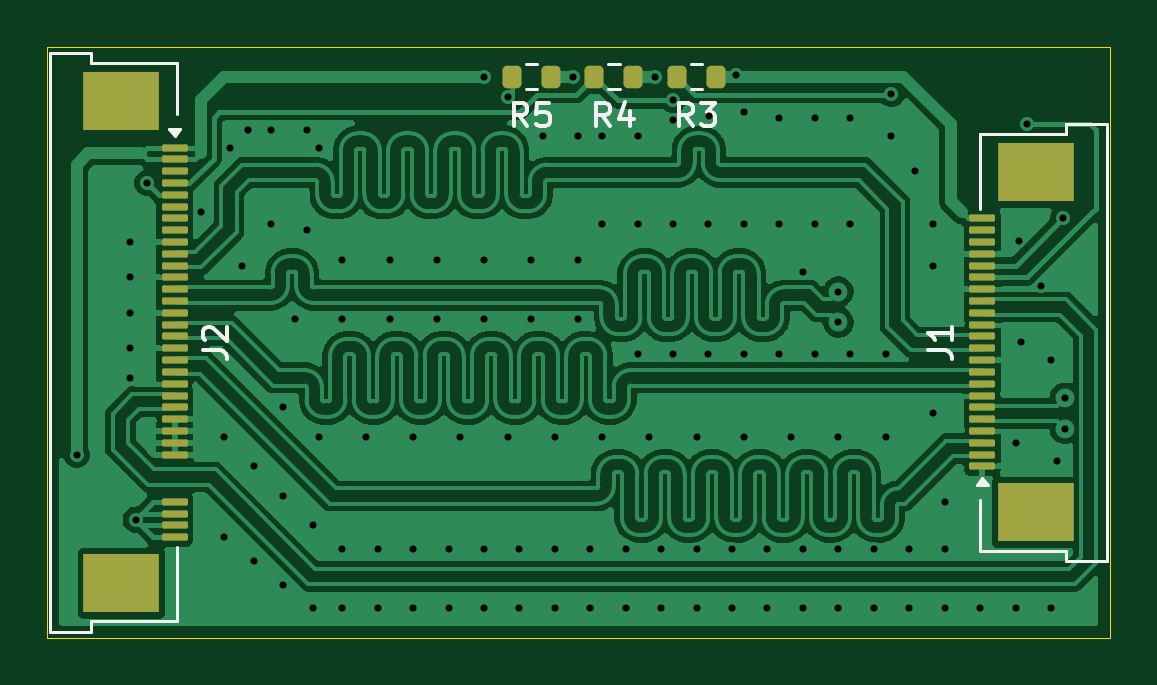
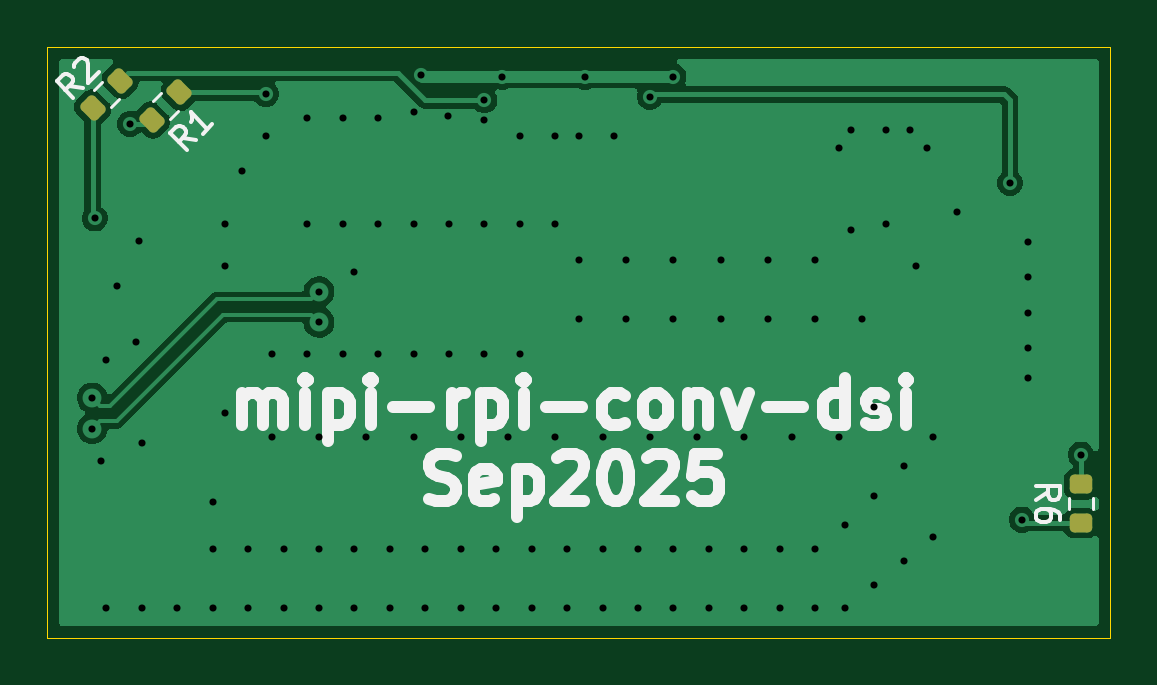
Circuit board: 10 layer files. Board 45.0 x 25.0 mm.
- bottom_copper: 2025-mipi-rpi-conv-dsi-B_Cu.gbl (27111 bytes)
- bottom_mask: 2025-mipi-rpi-conv-dsi-B_Mask.gbs (1552 bytes)
- paste: 2025-mipi-rpi-conv-dsi-B_Paste.gbp (1547 bytes)
- bottom_silk: 2025-mipi-rpi-conv-dsi-B_Silkscreen.gbo (16054 bytes)
- outline: 2025-mipi-rpi-conv-dsi-Edge_Cuts.gm1 (705 bytes)
- top_copper: 2025-mipi-rpi-conv-dsi-F_Cu.gtl (124163 bytes)
- top_mask: 2025-mipi-rpi-conv-dsi-F_Mask.gts (3177 bytes)
- paste: 2025-mipi-rpi-conv-dsi-F_Paste.gtp (3172 bytes)
- top_silk: 2025-mipi-rpi-conv-dsi-F_Silkscreen.gto (6649 bytes)
- drill: 2025-mipi-rpi-conv-dsi.drl (2329 bytes)

=== bottom_copper: 2025-mipi-rpi-conv-dsi-B_Cu.gbl (27111 bytes, source omitted) ===
=== bottom_mask: 2025-mipi-rpi-conv-dsi-B_Mask.gbs (1552 bytes, source withheld) ===
=== paste: 2025-mipi-rpi-conv-dsi-B_Paste.gbp (1547 bytes, source withheld) ===
=== bottom_silk: 2025-mipi-rpi-conv-dsi-B_Silkscreen.gbo (16054 bytes, source omitted) ===
=== outline: 2025-mipi-rpi-conv-dsi-Edge_Cuts.gm1 ===
G04 #@! TF.GenerationSoftware,KiCad,Pcbnew,9.0.4-9.0.4-0~ubuntu24.04.1*
G04 #@! TF.CreationDate,2025-08-31T09:26:06-07:00*
G04 #@! TF.ProjectId,2025-mipi-rpi-conv-dsi,32303235-2d6d-4697-9069-2d7270692d63,rev?*
G04 #@! TF.SameCoordinates,Original*
G04 #@! TF.FileFunction,Profile,NP*
%FSLAX46Y46*%
G04 Gerber Fmt 4.6, Leading zero omitted, Abs format (unit mm)*
G04 Created by KiCad (PCBNEW 9.0.4-9.0.4-0~ubuntu24.04.1) date 2025-08-31 09:26:06*
%MOMM*%
%LPD*%
G01*
G04 APERTURE LIST*
G04 #@! TA.AperFunction,Profile*
%ADD10C,0.050000*%
G04 #@! TD*
G04 APERTURE END LIST*
D10*
X72500000Y-87500000D02*
X117500000Y-87500000D01*
X117500000Y-112500000D01*
X72500000Y-112500000D01*
X72500000Y-87500000D01*
M02*

=== top_copper: 2025-mipi-rpi-conv-dsi-F_Cu.gtl (124163 bytes, source omitted) ===
=== top_mask: 2025-mipi-rpi-conv-dsi-F_Mask.gts (3177 bytes, source withheld) ===
=== paste: 2025-mipi-rpi-conv-dsi-F_Paste.gtp (3172 bytes, source withheld) ===
=== top_silk: 2025-mipi-rpi-conv-dsi-F_Silkscreen.gto ===
G04 #@! TF.GenerationSoftware,KiCad,Pcbnew,9.0.4-9.0.4-0~ubuntu24.04.1*
G04 #@! TF.CreationDate,2025-08-31T09:26:06-07:00*
G04 #@! TF.ProjectId,2025-mipi-rpi-conv-dsi,32303235-2d6d-4697-9069-2d7270692d63,rev?*
G04 #@! TF.SameCoordinates,Original*
G04 #@! TF.FileFunction,Legend,Top*
G04 #@! TF.FilePolarity,Positive*
%FSLAX46Y46*%
G04 Gerber Fmt 4.6, Leading zero omitted, Abs format (unit mm)*
G04 Created by KiCad (PCBNEW 9.0.4-9.0.4-0~ubuntu24.04.1) date 2025-08-31 09:26:06*
%MOMM*%
%LPD*%
G01*
G04 APERTURE LIST*
%ADD10C,0.150000*%
%ADD11C,0.120000*%
G04 APERTURE END LIST*
D10*
X92833333Y-90854819D02*
X92500000Y-90378628D01*
X92261905Y-90854819D02*
X92261905Y-89854819D01*
X92261905Y-89854819D02*
X92642857Y-89854819D01*
X92642857Y-89854819D02*
X92738095Y-89902438D01*
X92738095Y-89902438D02*
X92785714Y-89950057D01*
X92785714Y-89950057D02*
X92833333Y-90045295D01*
X92833333Y-90045295D02*
X92833333Y-90188152D01*
X92833333Y-90188152D02*
X92785714Y-90283390D01*
X92785714Y-90283390D02*
X92738095Y-90331009D01*
X92738095Y-90331009D02*
X92642857Y-90378628D01*
X92642857Y-90378628D02*
X92261905Y-90378628D01*
X93738095Y-89854819D02*
X93261905Y-89854819D01*
X93261905Y-89854819D02*
X93214286Y-90331009D01*
X93214286Y-90331009D02*
X93261905Y-90283390D01*
X93261905Y-90283390D02*
X93357143Y-90235771D01*
X93357143Y-90235771D02*
X93595238Y-90235771D01*
X93595238Y-90235771D02*
X93690476Y-90283390D01*
X93690476Y-90283390D02*
X93738095Y-90331009D01*
X93738095Y-90331009D02*
X93785714Y-90426247D01*
X93785714Y-90426247D02*
X93785714Y-90664342D01*
X93785714Y-90664342D02*
X93738095Y-90759580D01*
X93738095Y-90759580D02*
X93690476Y-90807200D01*
X93690476Y-90807200D02*
X93595238Y-90854819D01*
X93595238Y-90854819D02*
X93357143Y-90854819D01*
X93357143Y-90854819D02*
X93261905Y-90807200D01*
X93261905Y-90807200D02*
X93214286Y-90759580D01*
X96333333Y-90854819D02*
X96000000Y-90378628D01*
X95761905Y-90854819D02*
X95761905Y-89854819D01*
X95761905Y-89854819D02*
X96142857Y-89854819D01*
X96142857Y-89854819D02*
X96238095Y-89902438D01*
X96238095Y-89902438D02*
X96285714Y-89950057D01*
X96285714Y-89950057D02*
X96333333Y-90045295D01*
X96333333Y-90045295D02*
X96333333Y-90188152D01*
X96333333Y-90188152D02*
X96285714Y-90283390D01*
X96285714Y-90283390D02*
X96238095Y-90331009D01*
X96238095Y-90331009D02*
X96142857Y-90378628D01*
X96142857Y-90378628D02*
X95761905Y-90378628D01*
X97190476Y-90188152D02*
X97190476Y-90854819D01*
X96952381Y-89807200D02*
X96714286Y-90521485D01*
X96714286Y-90521485D02*
X97333333Y-90521485D01*
X79104820Y-100333333D02*
X79819105Y-100333333D01*
X79819105Y-100333333D02*
X79961962Y-100380952D01*
X79961962Y-100380952D02*
X80057201Y-100476190D01*
X80057201Y-100476190D02*
X80104820Y-100619047D01*
X80104820Y-100619047D02*
X80104820Y-100714285D01*
X79200058Y-99904761D02*
X79152439Y-99857142D01*
X79152439Y-99857142D02*
X79104820Y-99761904D01*
X79104820Y-99761904D02*
X79104820Y-99523809D01*
X79104820Y-99523809D02*
X79152439Y-99428571D01*
X79152439Y-99428571D02*
X79200058Y-99380952D01*
X79200058Y-99380952D02*
X79295296Y-99333333D01*
X79295296Y-99333333D02*
X79390534Y-99333333D01*
X79390534Y-99333333D02*
X79533391Y-99380952D01*
X79533391Y-99380952D02*
X80104820Y-99952380D01*
X80104820Y-99952380D02*
X80104820Y-99333333D01*
X109804818Y-100333333D02*
X110519103Y-100333333D01*
X110519103Y-100333333D02*
X110661960Y-100380952D01*
X110661960Y-100380952D02*
X110757199Y-100476190D01*
X110757199Y-100476190D02*
X110804818Y-100619047D01*
X110804818Y-100619047D02*
X110804818Y-100714285D01*
X110804818Y-99333333D02*
X110804818Y-99904761D01*
X110804818Y-99619047D02*
X109804818Y-99619047D01*
X109804818Y-99619047D02*
X109947675Y-99714285D01*
X109947675Y-99714285D02*
X110042913Y-99809523D01*
X110042913Y-99809523D02*
X110090532Y-99904761D01*
X99833333Y-90854819D02*
X99500000Y-90378628D01*
X99261905Y-90854819D02*
X99261905Y-89854819D01*
X99261905Y-89854819D02*
X99642857Y-89854819D01*
X99642857Y-89854819D02*
X99738095Y-89902438D01*
X99738095Y-89902438D02*
X99785714Y-89950057D01*
X99785714Y-89950057D02*
X99833333Y-90045295D01*
X99833333Y-90045295D02*
X99833333Y-90188152D01*
X99833333Y-90188152D02*
X99785714Y-90283390D01*
X99785714Y-90283390D02*
X99738095Y-90331009D01*
X99738095Y-90331009D02*
X99642857Y-90378628D01*
X99642857Y-90378628D02*
X99261905Y-90378628D01*
X100166667Y-89854819D02*
X100785714Y-89854819D01*
X100785714Y-89854819D02*
X100452381Y-90235771D01*
X100452381Y-90235771D02*
X100595238Y-90235771D01*
X100595238Y-90235771D02*
X100690476Y-90283390D01*
X100690476Y-90283390D02*
X100738095Y-90331009D01*
X100738095Y-90331009D02*
X100785714Y-90426247D01*
X100785714Y-90426247D02*
X100785714Y-90664342D01*
X100785714Y-90664342D02*
X100738095Y-90759580D01*
X100738095Y-90759580D02*
X100690476Y-90807200D01*
X100690476Y-90807200D02*
X100595238Y-90854819D01*
X100595238Y-90854819D02*
X100309524Y-90854819D01*
X100309524Y-90854819D02*
X100214286Y-90807200D01*
X100214286Y-90807200D02*
X100166667Y-90759580D01*
D11*
G04 #@! TO.C,R5*
X92762742Y-88227500D02*
X93237258Y-88227500D01*
X92762742Y-89272500D02*
X93237258Y-89272500D01*
G04 #@! TO.C,R4*
X96262742Y-88227500D02*
X96737258Y-88227500D01*
X96262742Y-89272500D02*
X96737258Y-89272500D01*
G04 #@! TO.C,J2*
X72640000Y-87740000D02*
X74360000Y-87740000D01*
X72640000Y-112260000D02*
X72640000Y-87740000D01*
X74360000Y-87740000D02*
X74360000Y-88190000D01*
X74360000Y-88190000D02*
X78010000Y-88190000D01*
X74360000Y-111810000D02*
X74360000Y-112260000D01*
X74360000Y-112260000D02*
X72640000Y-112260000D01*
X78010000Y-88190000D02*
X78010000Y-90340000D01*
X78010000Y-108660000D02*
X78010000Y-111810000D01*
X78010000Y-111810000D02*
X74360000Y-111810000D01*
X77900000Y-91280000D02*
X77660000Y-90950000D01*
X78140000Y-90950000D01*
X77900000Y-91280000D01*
G36*
X77900000Y-91280000D02*
G01*
X77660000Y-90950000D01*
X78140000Y-90950000D01*
X77900000Y-91280000D01*
G37*
G04 #@! TO.C,J1*
X111990000Y-91190000D02*
X115640000Y-91190000D01*
X111990000Y-94340000D02*
X111990000Y-91190000D01*
X111990000Y-108810000D02*
X111990000Y-106660000D01*
X115640000Y-90740000D02*
X117360000Y-90740000D01*
X115640000Y-91190000D02*
X115640000Y-90740000D01*
X115640000Y-108810000D02*
X111990000Y-108810000D01*
X115640000Y-109260000D02*
X115640000Y-108810000D01*
X117360000Y-90740000D02*
X117360000Y-109260000D01*
X117360000Y-109260000D02*
X115640000Y-109260000D01*
X112340000Y-106050000D02*
X111860000Y-106050000D01*
X112100000Y-105720000D01*
X112340000Y-106050000D01*
G36*
X112340000Y-106050000D02*
G01*
X111860000Y-106050000D01*
X112100000Y-105720000D01*
X112340000Y-106050000D01*
G37*
G04 #@! TO.C,R3*
X99762742Y-88227500D02*
X100237258Y-88227500D01*
X99762742Y-89272500D02*
X100237258Y-89272500D01*
G04 #@! TD*
M02*

=== drill: 2025-mipi-rpi-conv-dsi.drl ===
M48
; DRILL file {KiCad 9.0.4-9.0.4-0~ubuntu24.04.1} date 2025-08-31T09:26:07-0700
; FORMAT={-:-/ absolute / metric / decimal}
; #@! TF.CreationDate,2025-08-31T09:26:07-07:00
; #@! TF.GenerationSoftware,Kicad,Pcbnew,9.0.4-9.0.4-0~ubuntu24.04.1
; #@! TF.FileFunction,MixedPlating,1,2
FMAT,2
METRIC
; #@! TA.AperFunction,Plated,PTH,ViaDrill
T1C0.300
%
G90
G05
T1
X73.75Y-104.75
X76.0Y-95.75
X76.0Y-97.25
X76.0Y-98.75
X76.0Y-100.25
X76.0Y-101.5
X76.25Y-107.5
X76.75Y-93.25
X79.0Y-94.5
X80.0Y-104.0
X80.0Y-108.25
X80.25Y-91.75
X80.75Y-96.75
X81.0Y-91.0
X81.25Y-105.25
X81.25Y-109.25
X82.0Y-91.0
X82.0Y-95.0
X82.5Y-102.75
X82.5Y-106.5
X82.5Y-110.25
X83.0Y-99.0
X83.5Y-91.0
X83.5Y-95.25
X83.75Y-107.75
X83.75Y-111.25
X84.0Y-91.75
X84.0Y-104.0
X85.0Y-96.5
X85.0Y-99.0
X85.0Y-108.75
X85.0Y-111.25
X86.0Y-104.0
X86.5Y-108.75
X86.5Y-111.25
X87.0Y-96.5
X87.0Y-99.0
X88.0Y-104.0
X88.0Y-108.75
X88.0Y-111.25
X89.0Y-96.5
X89.0Y-99.0
X89.5Y-108.75
X89.5Y-111.25
X90.0Y-104.0
X91.0Y-88.75
X91.0Y-96.5
X91.0Y-99.0
X91.0Y-108.75
X91.0Y-111.25
X92.0Y-89.6
X92.0Y-104.0
X92.5Y-108.75
X92.5Y-111.25
X93.0Y-96.5
X93.0Y-99.0
X93.5Y-91.25
X94.0Y-104.0
X94.0Y-108.75
X94.0Y-111.25
X94.75Y-88.75
X95.0Y-91.25
X95.0Y-96.5
X95.0Y-99.0
X95.5Y-108.75
X95.5Y-111.25
X96.0Y-91.25
X96.0Y-95.0
X96.0Y-104.0
X97.0Y-108.75
X97.0Y-111.25
X97.5Y-91.25
X97.5Y-95.0
X97.5Y-100.5
X98.0Y-104.0
X98.25Y-88.75
X98.5Y-108.75
X98.5Y-111.25
X99.0Y-89.75
X99.0Y-90.6
X99.0Y-95.0
X99.0Y-100.5
X100.0Y-104.0
X100.0Y-108.75
X100.0Y-111.25
X100.5Y-95.0
X100.5Y-100.5
X100.541Y-90.4
X101.5Y-108.75
X101.5Y-111.25
X101.665Y-88.665
X102.0Y-90.25
X102.0Y-95.0
X102.0Y-100.5
X102.0Y-104.0
X103.0Y-108.75
X103.0Y-111.25
X103.5Y-90.5
X103.5Y-95.0
X103.5Y-100.5
X104.0Y-104.0
X104.5Y-97.0
X104.5Y-108.75
X104.5Y-111.25
X105.0Y-90.5
X105.0Y-95.0
X105.0Y-100.5
X106.0Y-97.85
X106.0Y-99.15
X106.0Y-104.0
X106.0Y-108.75
X106.0Y-111.25
X106.5Y-90.5
X106.5Y-95.0
X106.5Y-100.5
X107.5Y-108.75
X107.5Y-111.25
X108.0Y-100.5
X108.0Y-104.0
X108.25Y-89.5
X108.25Y-91.25
X109.0Y-108.75
X109.0Y-111.25
X109.25Y-92.75
X110.0Y-95.0
X110.0Y-96.75
X110.0Y-103.0
X110.5Y-106.75
X110.5Y-108.75
X110.5Y-111.25
X112.0Y-111.25
X113.5Y-104.25
X113.5Y-111.25
X113.637Y-95.693
X113.75Y-100.0
X114.0Y-90.75
X114.57Y-97.599
X115.0Y-100.75
X115.0Y-111.25
X115.25Y-105.0
X115.5Y-94.75
X115.6Y-102.35
X115.6Y-103.65
M30

